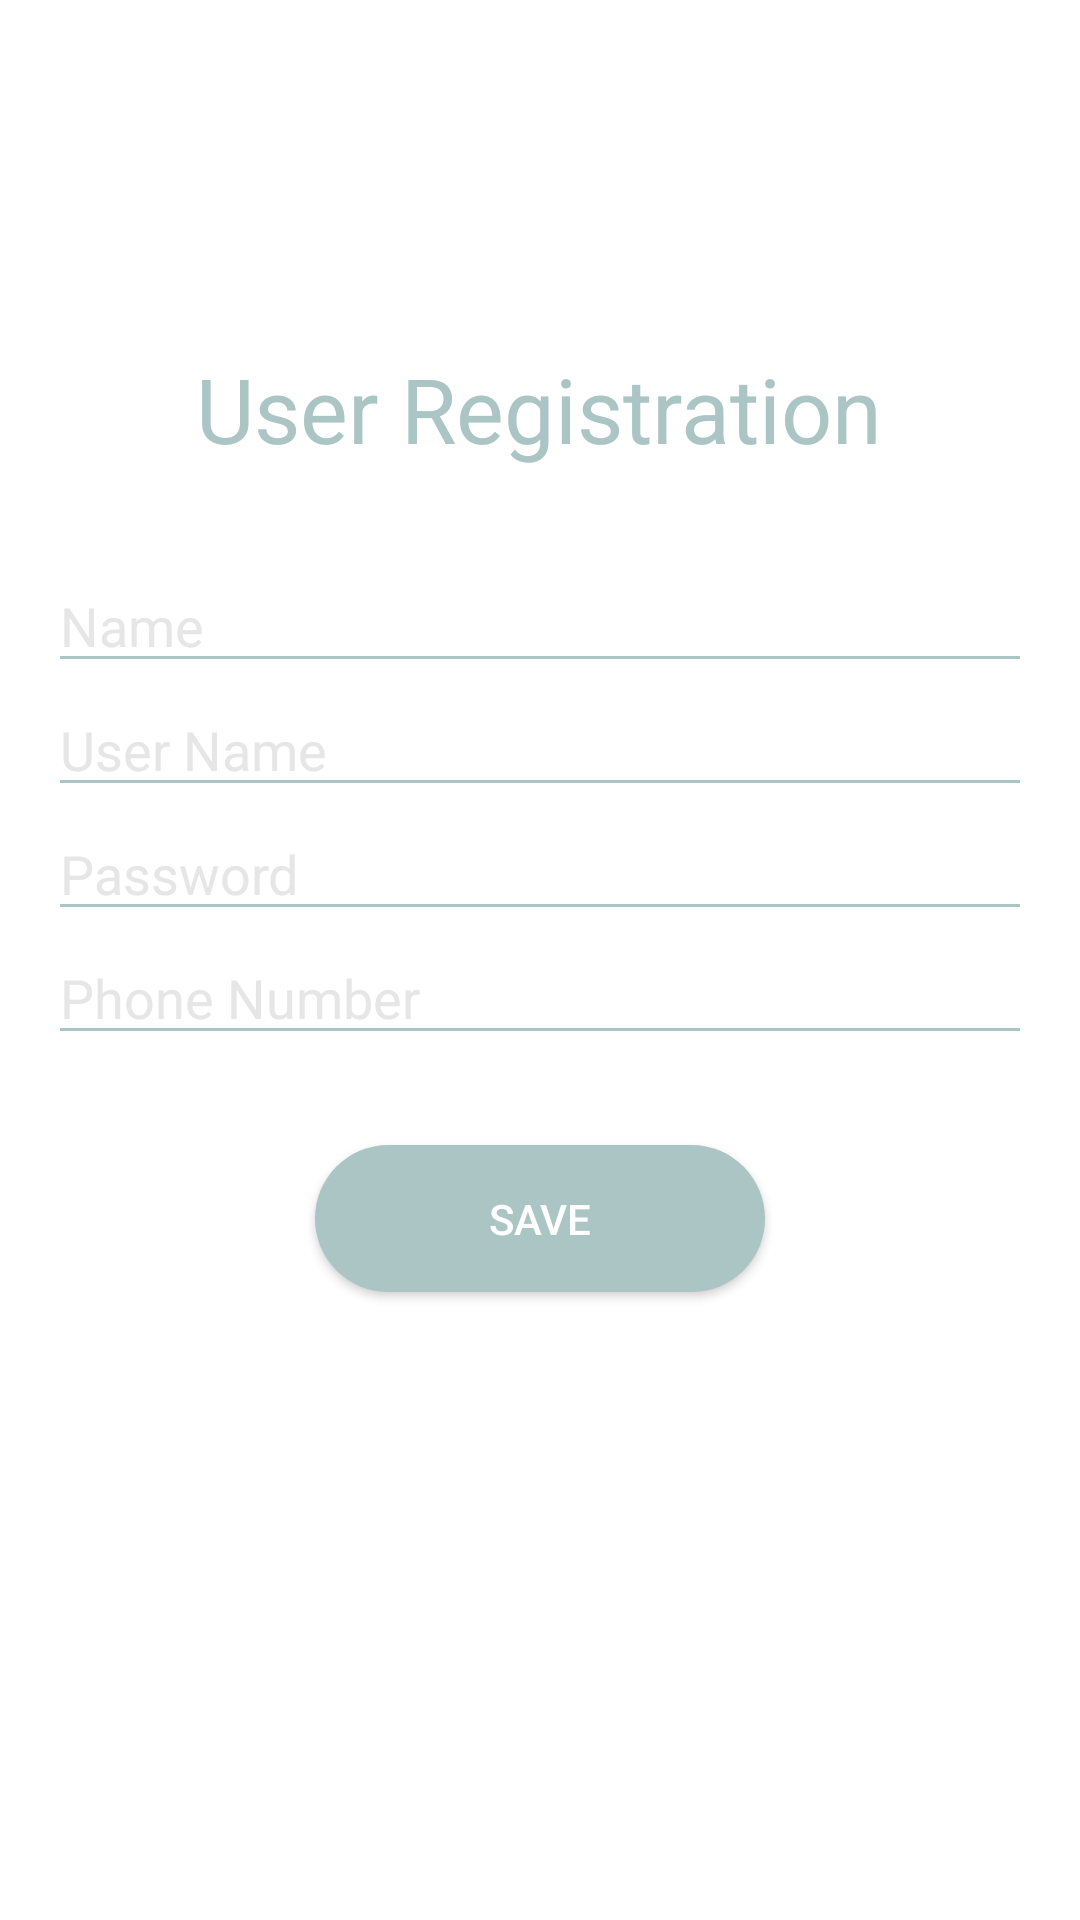

Android layout source for this screen:
<!-- AndroidManifest.xml: application theme AppTheme -->
<!-- res/layout/activity_register.xml -->
<?xml version="1.0" encoding="utf-8"?>
<LinearLayout xmlns:android="http://schemas.android.com/apk/res/android"
    xmlns:app="http://schemas.android.com/apk/res-auto"
    xmlns:tools="http://schemas.android.com/tools"
    android:layout_width="match_parent"
    android:background="#fff"
    android:padding="16dp"
    android:layout_height="match_parent"
    android:orientation="vertical"
    tools:context=".RegisterActivity">
<TextView
    android:layout_marginTop="100dp"
    android:layout_width="wrap_content"
    android:layout_height="wrap_content"
    android:textColor="#abc4c4"
    android:textSize="30sp"
    android:layout_gravity="center"
    android:text="User Registration"/>
    <EditText
        android:layout_marginTop="30dp"
        android:id="@+id/editName"
        android:layout_width="match_parent"
        android:layout_height="wrap_content"
        android:ems="10"
        android:textColor="#000"
        android:hint="Name"
        android:textColorHint="#e6e6e6"
        android:backgroundTint="#abc4c4"
        android:inputType="textPersonName" />

    <EditText
        android:id="@+id/edituser"
        android:layout_width="match_parent"
        android:layout_height="wrap_content"
        android:ems="10"
        android:textColor="#000"
        android:backgroundTint="#abc4c4"
        android:hint="User Name"
        android:textColorHint="#e6e6e6"
        android:inputType="textPersonName" />

    <EditText
        android:id="@+id/editpass"
        android:layout_width="match_parent"
        android:layout_height="wrap_content"
        android:textColor="#000"
        android:ems="10"
        android:backgroundTint="#abc4c4"
        android:hint="Password"
        android:textColorHint="#e6e6e6"
        android:inputType="textPassword" />

    <EditText
        android:id="@+id/editphone"
        android:layout_width="match_parent"
        android:layout_height="wrap_content"
        android:ems="10"
        android:textColor="#000"
        android:backgroundTint="#abc4c4"
        android:hint="Phone Number"
        android:textColorHint="#e6e6e6"
        android:inputType="phone" />

    <Button
        android:id="@+id/save"
        android:onClick="save"
        android:layout_marginTop="30dp"
        android:layout_gravity="center"
        android:background="@drawable/buttonstyle2"
        android:layout_width="150dp"
        android:layout_height="wrap_content"
        android:text="Save" />
</LinearLayout>
<!-- resources referenced by this layout -->
<resources>
  <!-- drawable buttonstyle2 (drawable) -->
  <?xml version="1.0" encoding="utf-8"?>
  <shape xmlns:android="http://schemas.android.com/apk/res/android" >
  
  
      <padding android:top="15dp"
          android:left="15dp"
          android:right="15dp"
          android:bottom="15dp" />
      <corners android:radius="45dp" />
      <gradient
           android:startColor="#abc4c4"
           android:endColor="#abc4c4"
           android:angle="45"/>
  
  
  </shape>
  <style name="AppTheme" parent="Theme.AppCompat.NoActionBar">
          
          <item name="colorPrimary">@color/colorPrimary</item>
          <item name="colorPrimaryDark">@color/colorPrimaryDark</item>
          <item name="colorAccent">@color/colorAccent</item>
  
              <item name="android:windowLightStatusBar">true</item>
      </style>
  <!-- not gathered from this repository: default colours our renderer supplied (Android Studio template values) -->
  <color name="colorPrimary">#FF6200EE</color>
  <color name="colorPrimaryDark">#FF3700B3</color>
  <color name="colorAccent">#FF03DAC5</color>
</resources>
